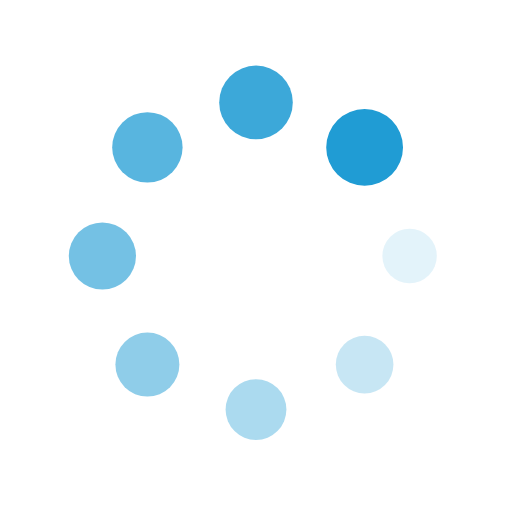
t = 0.00 s
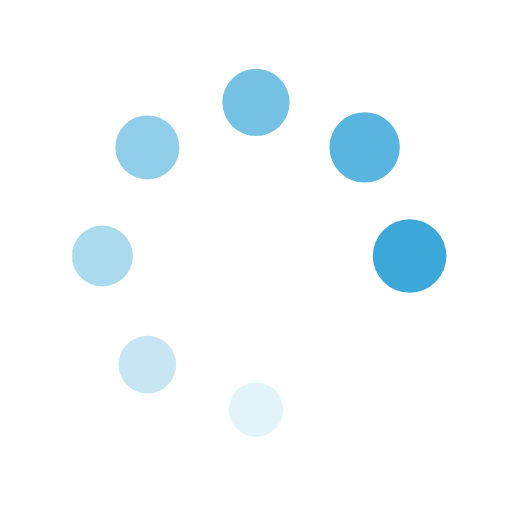
t = 0.36 s
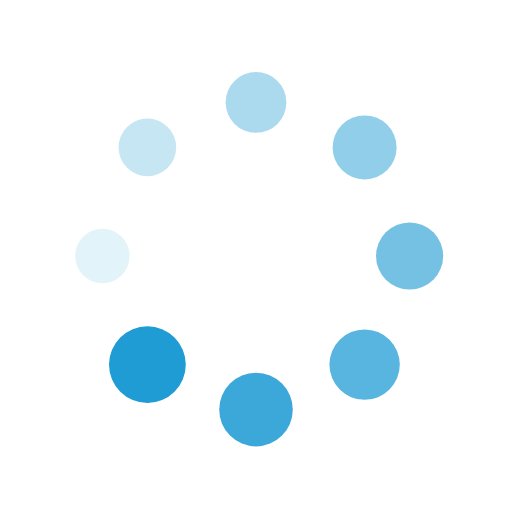
t = 0.73 s
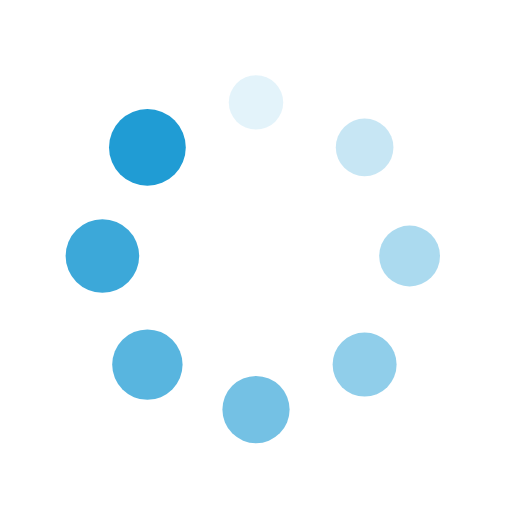
t = 1.09 s

The animated SVG that drew these frames (rendered in a browser with its animation timeline set to each time). Animation: 16 SMIL elements (animate=8,animateTransform=8); one cycle of 1.45 s, repeats indefinitely.

<?xml version="1.0" encoding="utf-8"?>
<svg xmlns="http://www.w3.org/2000/svg" xmlns:xlink="http://www.w3.org/1999/xlink" style="margin: auto; background: rgb(255, 255, 255); display: block; shape-rendering: auto;" width="200px" height="200px" viewBox="0 0 100 100" preserveAspectRatio="xMidYMid">
<g transform="translate(80,50)">
<g transform="rotate(0)">
<circle cx="0" cy="0" r="5" fill="#209cd4" fill-opacity="1">
  <animateTransform attributeName="transform" type="scale" begin="-1.2681159420289854s" values="1.5 1.5;1 1" keyTimes="0;1" dur="1.4492753623188404s" repeatCount="indefinite"></animateTransform>
  <animate attributeName="fill-opacity" keyTimes="0;1" dur="1.4492753623188404s" repeatCount="indefinite" values="1;0" begin="-1.2681159420289854s"></animate>
</circle>
</g>
</g><g transform="translate(71.21320343559643,71.21320343559643)">
<g transform="rotate(45)">
<circle cx="0" cy="0" r="5" fill="#209cd4" fill-opacity="0.875">
  <animateTransform attributeName="transform" type="scale" begin="-1.0869565217391304s" values="1.5 1.5;1 1" keyTimes="0;1" dur="1.4492753623188404s" repeatCount="indefinite"></animateTransform>
  <animate attributeName="fill-opacity" keyTimes="0;1" dur="1.4492753623188404s" repeatCount="indefinite" values="1;0" begin="-1.0869565217391304s"></animate>
</circle>
</g>
</g><g transform="translate(50,80)">
<g transform="rotate(90)">
<circle cx="0" cy="0" r="5" fill="#209cd4" fill-opacity="0.75">
  <animateTransform attributeName="transform" type="scale" begin="-0.9057971014492753s" values="1.5 1.5;1 1" keyTimes="0;1" dur="1.4492753623188404s" repeatCount="indefinite"></animateTransform>
  <animate attributeName="fill-opacity" keyTimes="0;1" dur="1.4492753623188404s" repeatCount="indefinite" values="1;0" begin="-0.9057971014492753s"></animate>
</circle>
</g>
</g><g transform="translate(28.786796564403577,71.21320343559643)">
<g transform="rotate(135)">
<circle cx="0" cy="0" r="5" fill="#209cd4" fill-opacity="0.625">
  <animateTransform attributeName="transform" type="scale" begin="-0.7246376811594202s" values="1.5 1.5;1 1" keyTimes="0;1" dur="1.4492753623188404s" repeatCount="indefinite"></animateTransform>
  <animate attributeName="fill-opacity" keyTimes="0;1" dur="1.4492753623188404s" repeatCount="indefinite" values="1;0" begin="-0.7246376811594202s"></animate>
</circle>
</g>
</g><g transform="translate(20,50.00000000000001)">
<g transform="rotate(180)">
<circle cx="0" cy="0" r="5" fill="#209cd4" fill-opacity="0.5">
  <animateTransform attributeName="transform" type="scale" begin="-0.5434782608695652s" values="1.5 1.5;1 1" keyTimes="0;1" dur="1.4492753623188404s" repeatCount="indefinite"></animateTransform>
  <animate attributeName="fill-opacity" keyTimes="0;1" dur="1.4492753623188404s" repeatCount="indefinite" values="1;0" begin="-0.5434782608695652s"></animate>
</circle>
</g>
</g><g transform="translate(28.78679656440357,28.786796564403577)">
<g transform="rotate(225)">
<circle cx="0" cy="0" r="5" fill="#209cd4" fill-opacity="0.375">
  <animateTransform attributeName="transform" type="scale" begin="-0.3623188405797101s" values="1.5 1.5;1 1" keyTimes="0;1" dur="1.4492753623188404s" repeatCount="indefinite"></animateTransform>
  <animate attributeName="fill-opacity" keyTimes="0;1" dur="1.4492753623188404s" repeatCount="indefinite" values="1;0" begin="-0.3623188405797101s"></animate>
</circle>
</g>
</g><g transform="translate(49.99999999999999,20)">
<g transform="rotate(270)">
<circle cx="0" cy="0" r="5" fill="#209cd4" fill-opacity="0.25">
  <animateTransform attributeName="transform" type="scale" begin="-0.18115942028985504s" values="1.5 1.5;1 1" keyTimes="0;1" dur="1.4492753623188404s" repeatCount="indefinite"></animateTransform>
  <animate attributeName="fill-opacity" keyTimes="0;1" dur="1.4492753623188404s" repeatCount="indefinite" values="1;0" begin="-0.18115942028985504s"></animate>
</circle>
</g>
</g><g transform="translate(71.21320343559643,28.78679656440357)">
<g transform="rotate(315)">
<circle cx="0" cy="0" r="5" fill="#209cd4" fill-opacity="0.125">
  <animateTransform attributeName="transform" type="scale" begin="0s" values="1.5 1.5;1 1" keyTimes="0;1" dur="1.4492753623188404s" repeatCount="indefinite"></animateTransform>
  <animate attributeName="fill-opacity" keyTimes="0;1" dur="1.4492753623188404s" repeatCount="indefinite" values="1;0" begin="0s"></animate>
</circle>
</g>
</g>
<!-- [ldio] generated by https://loading.io/ --></svg>
